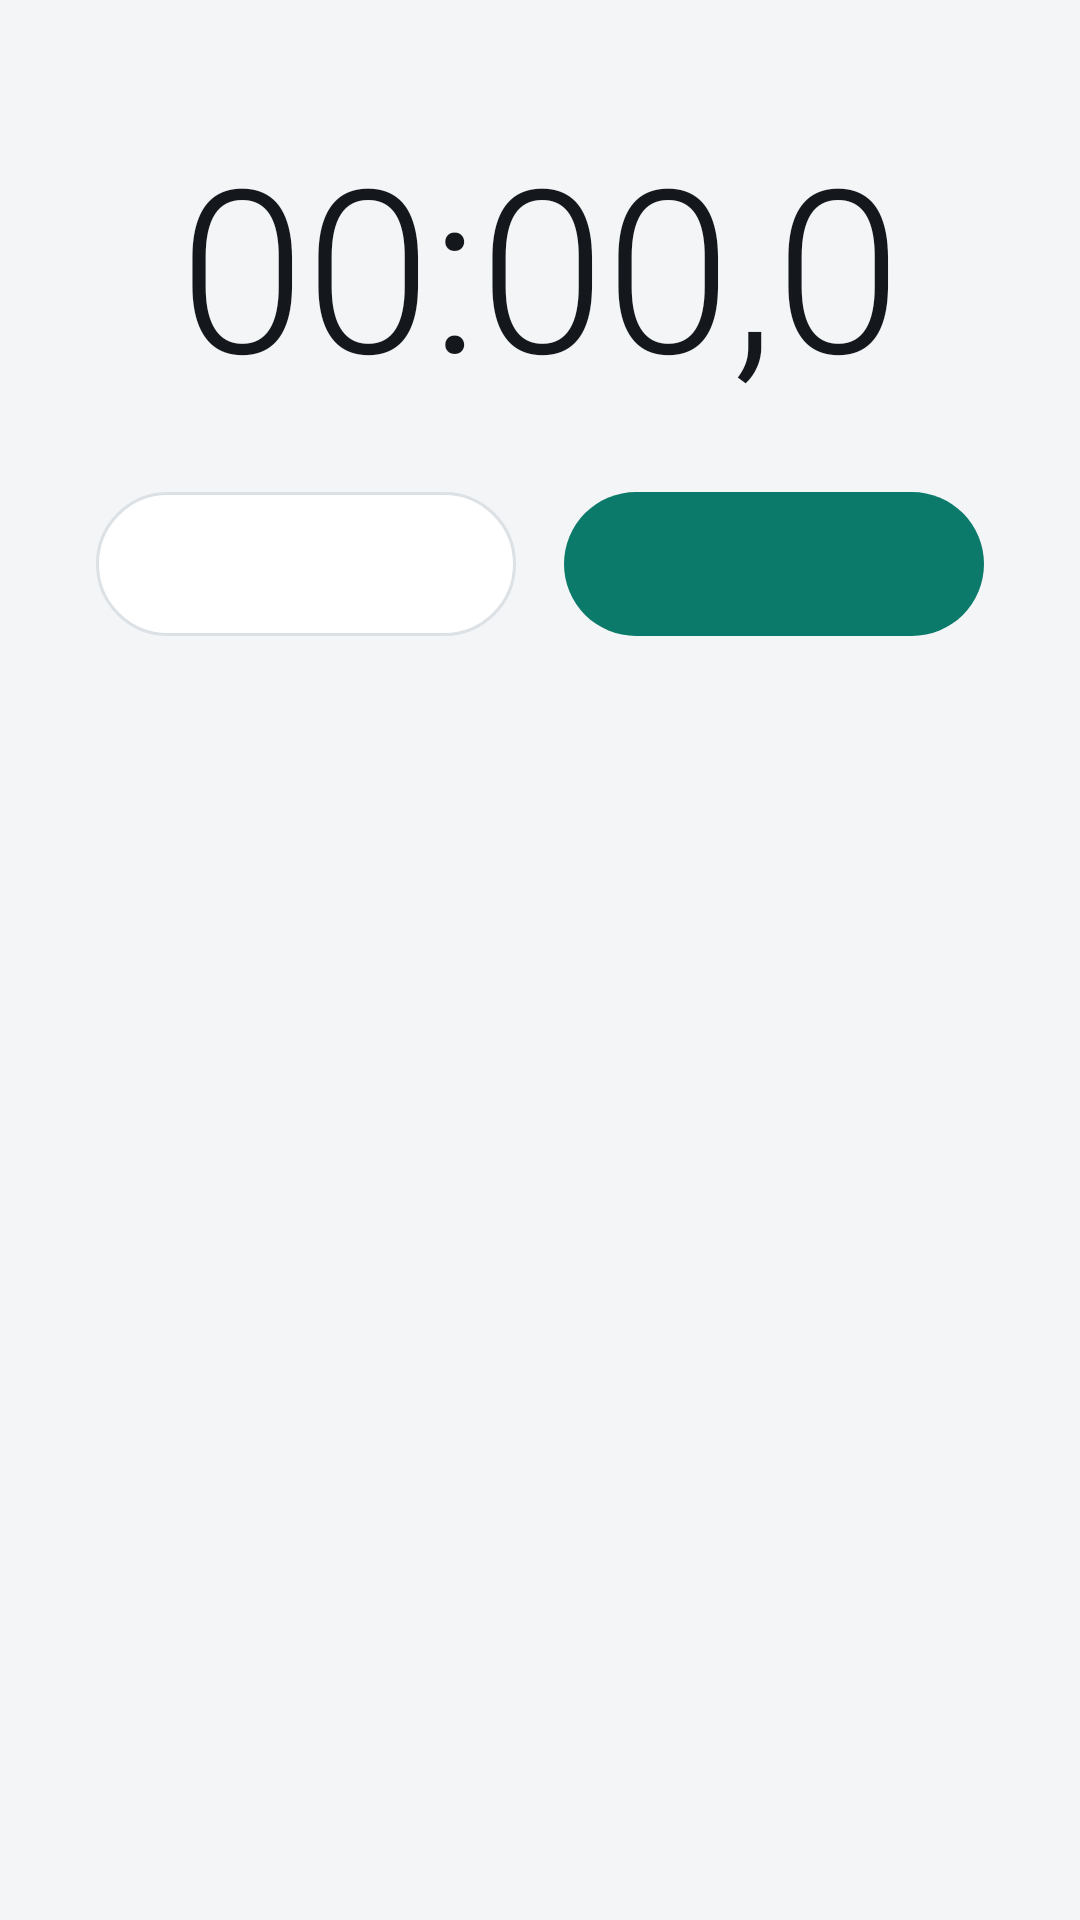

Reconstruct the res/layout file that produces this screen, plus the resources it refers to.
<!-- AndroidManifest.xml: application theme Theme.Horloge -->
<!-- res/layout/ecran_chrono.xml -->
<?xml version="1.0" encoding="utf-8"?>
<LinearLayout xmlns:android="http://schemas.android.com/apk/res/android"
    android:layout_width="match_parent"
    android:layout_height="match_parent"
    android:gravity="center_horizontal"
    android:orientation="vertical"
    android:paddingStart="20dp"
    android:paddingEnd="20dp">

    <TextView
        android:id="@+id/temps"
        style="@style/GrandChiffre"
        android:layout_width="match_parent"
        android:layout_height="120dp"
        android:layout_marginTop="28dp"
        android:text="@string/temps_zero" />

    <LinearLayout
        android:layout_width="wrap_content"
        android:layout_height="wrap_content"
        android:layout_marginTop="16dp"
        android:layout_marginBottom="16dp"
        android:orientation="horizontal">

        <Button
            android:id="@+id/gauche"
            style="@style/Bouton.Secondaire"
            android:layout_marginEnd="16dp"
            android:minWidth="140dp" />

        <Button
            android:id="@+id/droite"
            style="@style/Bouton"
            android:minWidth="140dp" />
    </LinearLayout>

    <ListView
        android:id="@+id/tours"
        android:layout_width="match_parent"
        android:layout_height="0dp"
        android:layout_weight="1"
        android:divider="@color/trait"
        android:dividerHeight="1dp"
        android:listSelector="@android:color/transparent" />
</LinearLayout>
<!-- resources referenced by this layout -->
<resources>
  <color name="trait">#DCE1E6</color>
  <string name="temps_zero">00:00,0</string>
  <style name="Bouton">
          <item name="android:layout_width">wrap_content</item>
          <item name="android:layout_height">wrap_content</item>
          <item name="android:minHeight">48dp</item>
          <item name="android:minWidth">96dp</item>
          <item name="android:paddingStart">24dp</item>
          <item name="android:paddingEnd">24dp</item>
          <item name="android:background">@drawable/fond_bouton</item>
          <item name="android:textColor">@color/sur_accent</item>
          <item name="android:textSize">16sp</item>
          <item name="android:textAllCaps">false</item>
          <item name="android:stateListAnimator">@null</item>
      </style>
  <style name="Bouton.Secondaire">
          <item name="android:background">@drawable/fond_bouton_secondaire</item>
          <item name="android:textColor">@color/texte</item>
      </style>
  <style name="GrandChiffre">
          <item name="android:textColor">@color/texte</item>
          <item name="android:fontFamily">sans-serif-light</item>
          <item name="android:fontFeatureSettings">tnum</item>
          <item name="android:gravity">center</item>
          <item name="android:maxLines">1</item>
          <item name="android:autoSizeTextType">uniform</item>
          <item name="android:autoSizeMinTextSize">24sp</item>
          <item name="android:autoSizeMaxTextSize">76sp</item>
      </style>
  <style name="Theme.Horloge" parent="Base.Theme.Horloge" />
  <!-- drawable fond_bouton (drawable) -->
  <?xml version="1.0" encoding="utf-8"?>
  <selector xmlns:android="http://schemas.android.com/apk/res/android">
      <item android:state_pressed="true">
          <shape><solid android:color="@color/accent_appui" /><corners android:radius="24dp" /></shape>
      </item>
      <item>
          <shape><solid android:color="@color/accent" /><corners android:radius="24dp" /></shape>
      </item>
  </selector>
  <color name="sur_accent">#FFFFFF</color>
  <!-- drawable fond_bouton_secondaire (drawable) -->
  <?xml version="1.0" encoding="utf-8"?>
  <selector xmlns:android="http://schemas.android.com/apk/res/android">
      <item android:state_pressed="true">
          <shape><solid android:color="@color/trait" /><corners android:radius="24dp" /></shape>
      </item>
      <item>
          <shape>
              <solid android:color="@color/surface" />
              <stroke android:width="1dp" android:color="@color/trait" />
              <corners android:radius="24dp" />
          </shape>
      </item>
  </selector>
  <color name="texte">#14181D</color>
  <style name="Base.Theme.Horloge" parent="@android:style/Theme.Material.Light.NoActionBar">
          <item name="android:windowBackground">@color/fond</item>
          <item name="android:statusBarColor">@color/fond</item>
          <item name="android:navigationBarColor">@color/barre_navigation</item>
          <item name="android:windowLightStatusBar">@bool/barres_claires</item>
          <item name="android:colorAccent">@color/accent</item>
          <item name="android:textColorPrimary">@color/texte</item>
          <item name="android:textColorSecondary">@color/texte2</item>
          
          <item name="android:windowAnimationStyle">@null</item>
      </style>
  <color name="accent_appui">#075C50</color>
  <color name="accent">#0B7A6B</color>
  <color name="surface">#FFFFFF</color>
  <color name="fond">#F3F5F7</color>
  <color name="barre_navigation">#000000</color>
  <color name="texte2">#5C6773</color>
</resources>
